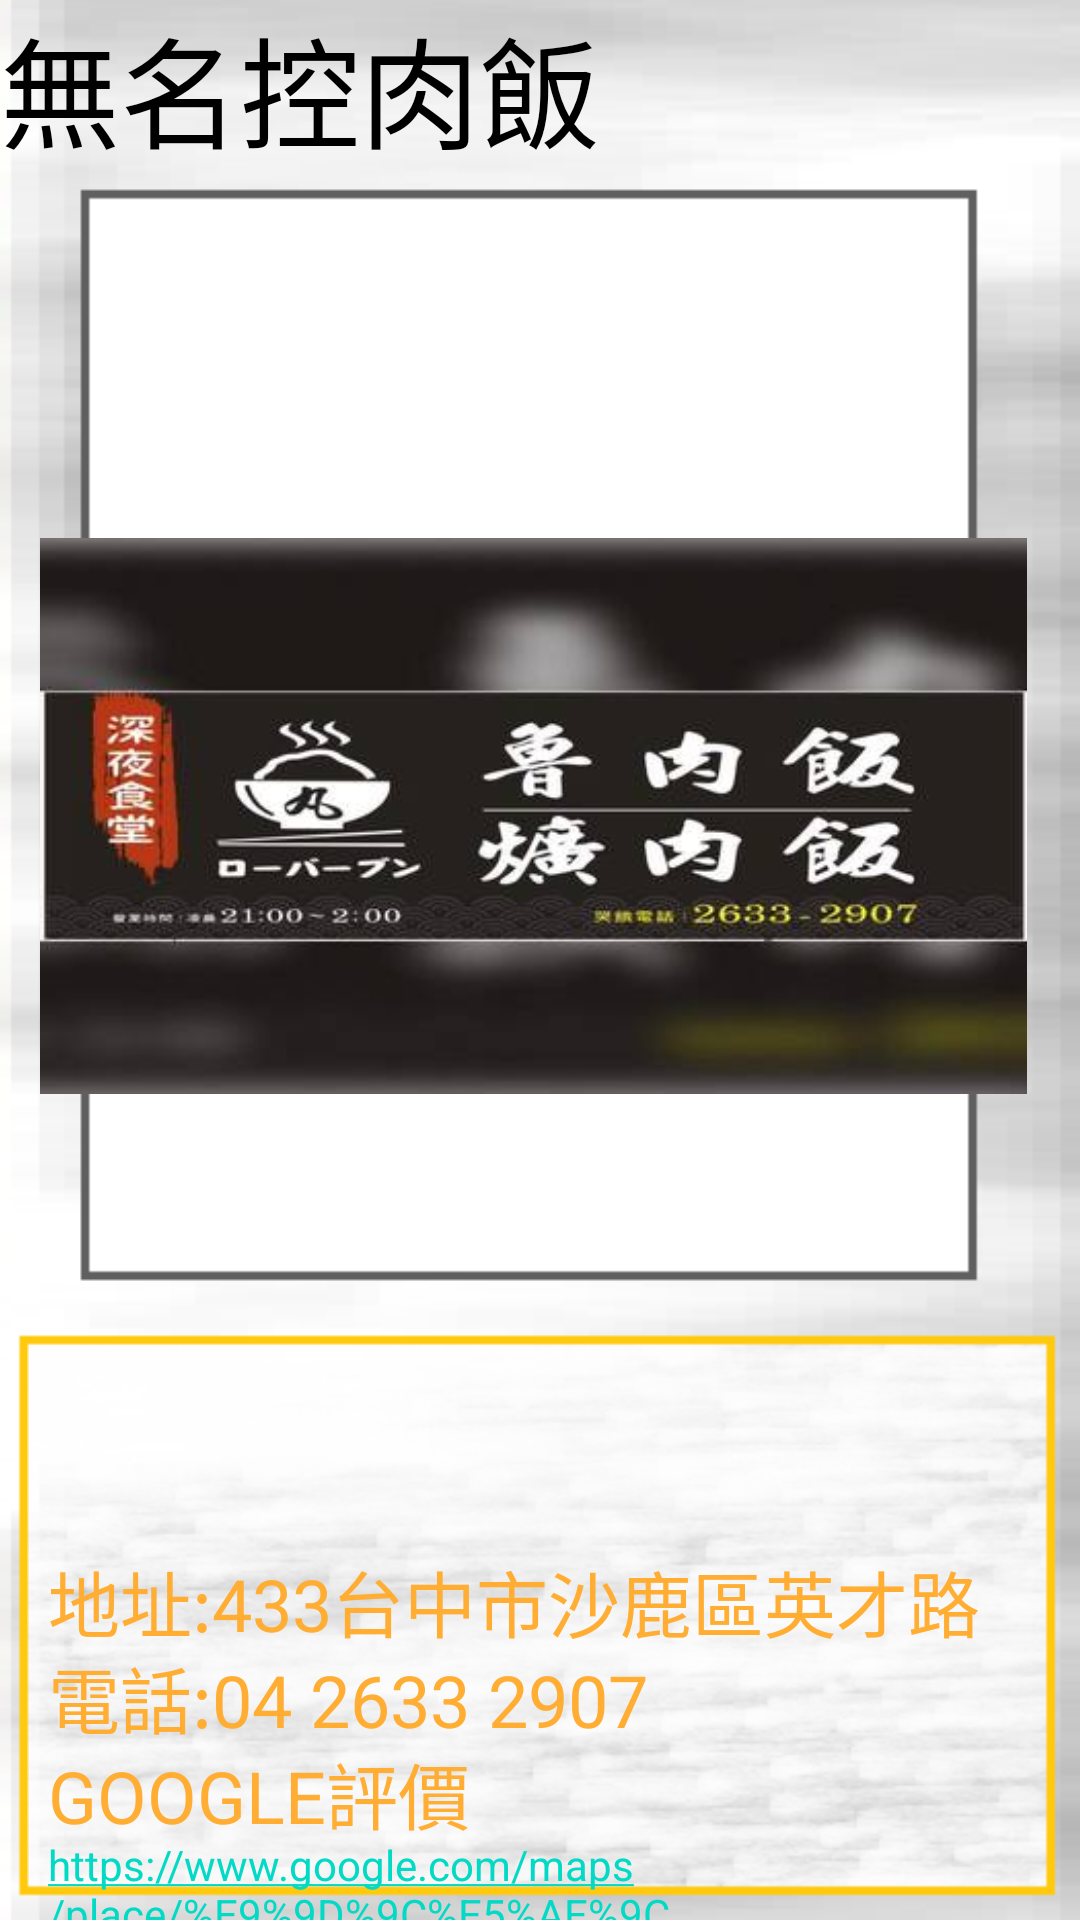

Produce the Android XML layout that renders to this screen, including the resource entries it uses.
<!-- AndroidManifest.xml: application theme Theme.ProvidenceUniversity -->
<!-- res/layout/activity_restaurantsearch20.xml -->
<?xml version="1.0" encoding="utf-8"?>
<androidx.constraintlayout.widget.ConstraintLayout xmlns:android="http://schemas.android.com/apk/res/android"
    xmlns:app="http://schemas.android.com/apk/res-auto"
    xmlns:tools="http://schemas.android.com/tools"
    android:layout_width="match_parent"
    android:layout_height="match_parent"
    android:background="@drawable/storeback"
    tools:context=".restaurantsearch20">
    <TextView
        android:id="@+id/textView3"
        android:layout_width="wrap_content"
        android:layout_height="wrap_content"
        android:text="無名控肉飯"
        android:textColor="#000000"
        android:textSize="40dp"
        tools:ignore="MissingConstraints"
        tools:layout_editor_absoluteX="84dp"
        tools:layout_editor_absoluteY="16dp" />

    <ImageView
        android:id="@+id/imageView"
        android:layout_width="329dp"
        android:layout_height="376dp"
        android:layout_marginTop="84dp"
        app:layout_constraintEnd_toEndOf="parent"
        app:layout_constraintHorizontal_bias="0.426"
        app:layout_constraintStart_toStartOf="parent"
        app:layout_constraintTop_toTopOf="parent"
        app:srcCompat="@drawable/img_53" />

    <TextView
        android:id="@+id/textView5"
        android:layout_width="wrap_content"
        android:layout_height="wrap_content"
        android:layout_marginStart="16dp"
        android:layout_marginTop="516dp"
        android:text="地址:433台中市沙鹿區英才路"
        android:textColor="#FFAD33"
        android:textSize="24dp"
        app:layout_constraintStart_toStartOf="parent"
        app:layout_constraintTop_toTopOf="parent"
        tools:ignore="MissingConstraints" />

    <TextView
        android:id="@+id/textView6"
        android:layout_width="wrap_content"
        android:layout_height="wrap_content"
        android:layout_marginStart="16dp"
        android:layout_marginTop="548dp"
        android:text="電話:04 2633 2907"
        android:textColor="#FFAD33"
        android:textSize="24dp"
        app:layout_constraintStart_toStartOf="parent"
        app:layout_constraintTop_toTopOf="parent"
        tools:ignore="MissingConstraints" />

    <TextView
        android:id="@+id/textView7"
        android:layout_width="wrap_content"
        android:layout_height="wrap_content"
        android:layout_marginStart="16dp"
        android:layout_marginTop="580dp"
        android:text="GOOGLE評價"
        android:textColor="#FFAD33"
        android:textSize="24dp"
        app:layout_constraintStart_toStartOf="parent"
        app:layout_constraintTop_toTopOf="parent"
        tools:ignore="MissingConstraints" />

    <TextView
        android:id="@+id/textView4"
        android:layout_width="223dp"
        android:layout_height="48dp"
        android:layout_marginStart="16dp"
        android:layout_marginTop="612dp"
        android:autoLink="web"
        android:text="https://www.google.com/maps/place/%E9%9D%9C%E5%AE%9C%E5%95%86%E5%9C%88%E7%84%A1%E5%90%8D%E6%8E%A7%E8%82%89%E9%A3%AF/@24.2267014,120.5720542,17z/data=!4m7!3m6!1s0x346915aa7e8db0a5:0xd26c766f6e7d328a!8m2!3d24.2266341!4d120.5742711!9m1!1b1"
        app:layout_constraintStart_toStartOf="parent"
        app:layout_constraintTop_toTopOf="parent" />

</androidx.constraintlayout.widget.ConstraintLayout>
<!-- resources referenced by this layout -->
<resources>
  <!-- drawable img_53: png bitmap (drawable, 109341 bytes) -->
  <!-- drawable storeback: png bitmap (drawable, 64319 bytes) -->
  <style name="Theme.ProvidenceUniversity" parent="Theme.MaterialComponents.DayNight.DarkActionBar">
          
          <item name="colorPrimary">@color/purple_500</item>
          <item name="colorPrimaryVariant">@color/purple_700</item>
          <item name="colorOnPrimary">@color/white</item>
          
          <item name="colorSecondary">@color/teal_200</item>
          <item name="colorSecondaryVariant">@color/teal_700</item>
          <item name="colorOnSecondary">@color/black</item>
          
          <item name="android:statusBarColor" tools:targetApi="l">?attr/colorPrimaryVariant</item>
          
      </style>
  <!-- not gathered from this repository: default colours our renderer supplied (Android Studio template values) -->
  <color name="purple_500">#FF6200EE</color>
  <color name="purple_700">#FF3700B3</color>
  <color name="teal_200">#FF03DAC5</color>
  <color name="teal_700">#FF018786</color>
  <color name="black">#FF000000</color>
  <color name="white">#FFFFFFFF</color>
</resources>
